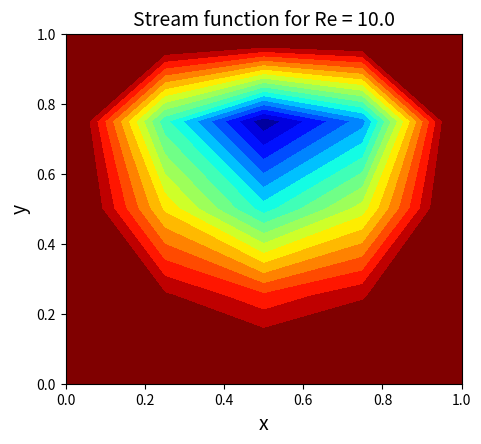
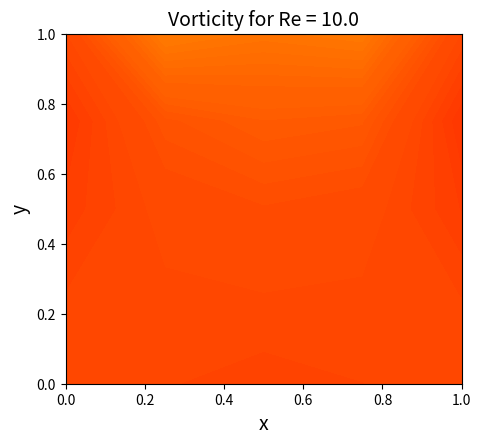
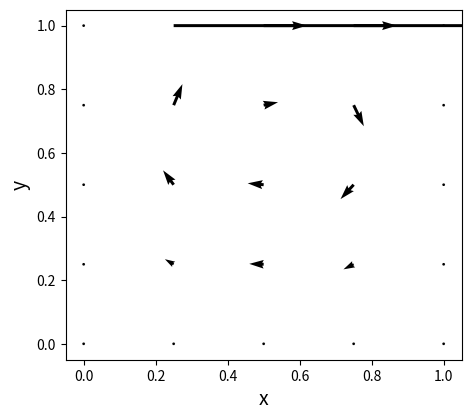

Reproduce these figures in Python, in order.
import numpy as np
import matplotlib.pyplot as plt

# Parameters
L = 1.0                     # Box length
N = 5                     # Number of points in space (x, y)
h = L / (N - 1)             # Step size
x = np.linspace(0, L, N)    # Mesh in x
y = np.linspace(0, L, N)    # Mesh in y
U = 1.0                     # Plate velocity
Re = 10.0                   # Reynolds number
alpha = 1.5                 # Relaxation parameter (SOR)
tn = 0                      # Iteration
psi = np.zeros((N, N))      # Streamfunction variable
omega = np.zeros((N, N))    # Vorticity variable

# Convergence criteria
l1_norm_omega = 1.0
l1_norm_psi = 1.0
l1_target = 1e-6

# Color map type
colorMap = plt.cm.jet

def L1norm ( new , old ) :
    norm = np.sum(np.abs(new - old))
    return norm


# Temporal loop
while l1_norm_omega > l1_target or l1_norm_psi > l1_target:
    # Calculate psi at internal grid points (BCs for psi are automatically enforced)
    psiold = psi.copy()
    for i in range(1, N - 1):
        for j in range(1, N - 1):
            psi[i, j] = 0.25 * ((psi[i + 1, j] + psi[i - 1, j] + psi[i, j + 1] + psi[i, j - 1]) + (h ** 2) * omega[i, j])
    
    # Calculate Vorticity at the wall; omit corner points due to singularity
    omega[1:-1, 0] = (-2. / (h ** 2)) * psi[1:-1, 1]  # bottom
    omega[1:-1, -1] = (-2. / (h ** 2)) * psi[1:-1, -2] - 2. * U / h  # top
    omega[0, 1:-1] = (-2. / (h ** 2)) * psi[1, 1:-1]  # left
    omega[-1, 1:-1] = (-2. / (h ** 2)) * psi[-2, 1:-1]  # right
    
    # Calculate Vorticity at internal grid points
    omegaold = omega.copy()
    for i in range(1, N - 1):
        for j in range(1, N - 1):
            omega[i, j] = alpha * ((omega[i - 1, j] + omega[i + 1, j] + omega[i, j - 1] + omega[i, j + 1]
             - 0.25 * Re * (psi[i, j + 1] - psi[i, j - 1]) * (omega[i + 1, j] - omega[i - 1, j])
             + 0.25 * Re * (psi[i + 1, j] - psi[i - 1, j]) * (omega[i, j + 1] - omega[i, j - 1])) / 4) + (1 - alpha) * omega[i, j]

    l1_norm_psi = L1norm(psi, psiold)
    l1_norm_omega = L1norm(omega, omegaold)
    tn = tn + 1

print("Iteration = ", tn)
print( "l1_norm_psi = " , l1_norm_psi)
print( "l1_norm_omega = " , l1_norm_omega)



# Plot stream-function
fig, ax = plt.subplots(figsize=(5.5, 5))
plt.contourf(x, y, psi.transpose(), 20, cmap=colorMap, vmin=-0.08, vmax=-0.01)
plt.title('Stream function for Re = ' + str(Re), fontsize=14)
plt.xlabel('x', fontsize=14)
plt.ylabel('y', fontsize=14)
plt.subplots_adjust(left=0.18)
plt.subplots_adjust(bottom=0.18)
plt.show()

# Plot vorticity
fig, ax = plt.subplots(figsize=(5.5, 5))
plt.contourf(x, y, omega.transpose(), 20, cmap=colorMap, vmin=-100, vmax=20)
plt.title('Vorticity for Re = ' + str(Re), fontsize=14)
plt.xlabel('x', fontsize=14)
plt.ylabel('y', fontsize=14)
plt.subplots_adjust(left=0.18)
plt.subplots_adjust(bottom=0.18)
plt.show()


# Compute velocities
u = np.zeros((N, N))
v = np.zeros((N, N))

for i in range(1, N - 1):
    for j in range(1, N - 1):
        u[i, j] = (psi[i, j + 1] - psi[i, j - 1]) / (2 * h)
        v[i, j] = -(psi[i + 1, j] - psi[i - 1, j]) / (2 * h)

u[:, -1] = U
u[:, 0] = 0
u[0, :] = 0
u[-1, :] = 0

v[:, -1] = 0
v[:, 0] = 0
v[0, :] = 0
v[-1, :] = 0

# Plot velocity field
fig, ax = plt.subplots(figsize=(5.5, 5))
plt.quiver(x, y, u.T, v.T)
plt.xlabel('x', fontsize=14)
plt.ylabel('y', fontsize=14)
plt.subplots_adjust(left=0.18)
plt.subplots_adjust(bottom=0.18)
plt.show()






